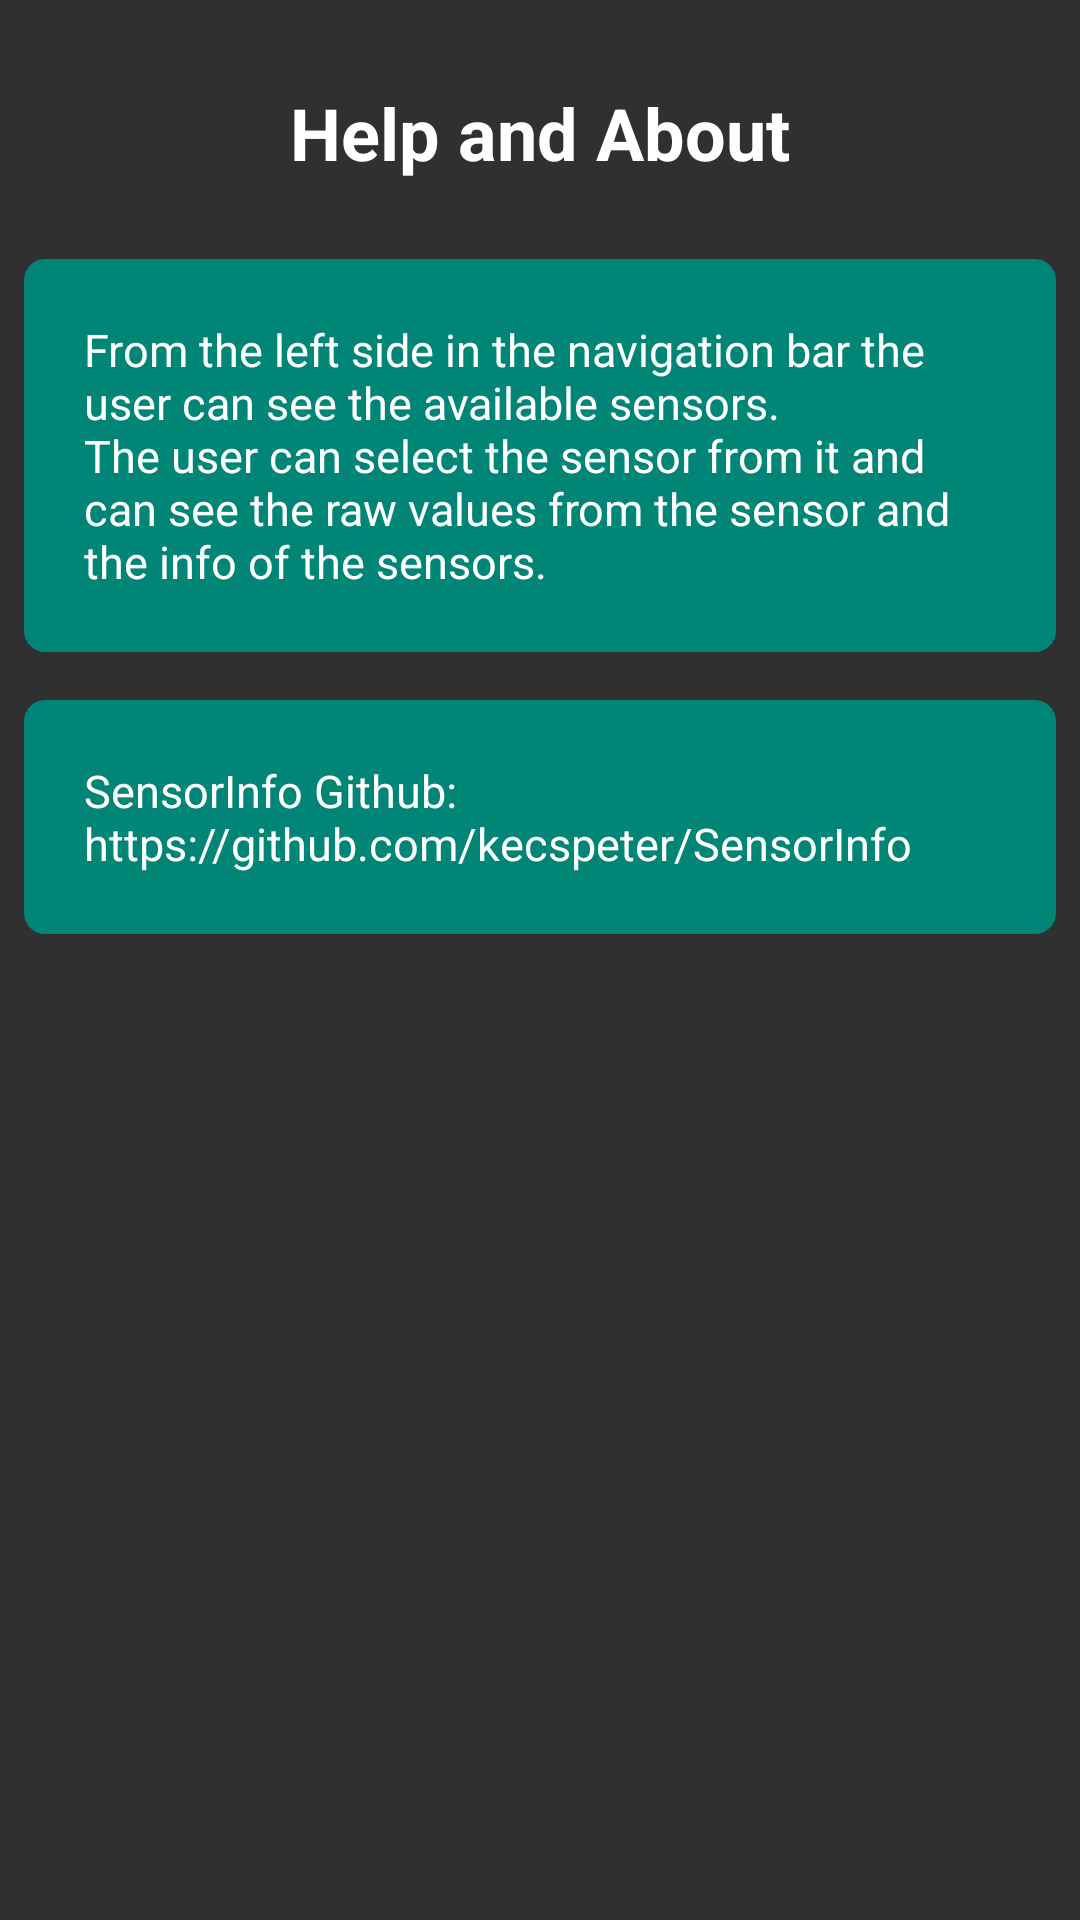

Android layout source for this screen:
<!-- AndroidManifest.xml: application theme AppTheme -->
<!-- res/layout/help_activity.xml -->
<?xml version="1.0" encoding="utf-8"?>
<LinearLayout xmlns:android="http://schemas.android.com/apk/res/android"
    android:orientation="vertical" android:layout_width="match_parent"
    android:layout_height="match_parent">
    <TextView
        style="@style/SensorFragment"
        android:layout_width="match_parent"
        android:layout_height="wrap_content"
        android:text="@string/option_menu_help"
        android:textAlignment="center"
        android:paddingTop="20dp"
        android:paddingBottom="10dp"
        android:textSize="24sp"
        android:textStyle="bold" />

    <TextView
        style="@style/SensorFragment"
        android:layout_width="match_parent"
        android:layout_height="wrap_content"
        android:background="@drawable/rounded_textbox"
        android:padding="20dp"
        android:text="@string/HelpDesc" />

    <TextView
        style="@style/SensorFragment"
        android:layout_width="match_parent"
        android:layout_height="wrap_content"
        android:background="@drawable/rounded_textbox"
        android:padding="20dp"
        android:text="@string/HelpDesc2" />
</LinearLayout>
<!-- resources referenced by this layout -->
<resources>
  <!-- drawable rounded_textbox (drawable) -->
  <?xml version="1.0" encoding="utf-8"?>
  <shape xmlns:android="http://schemas.android.com/apk/res/android">
  
      <solid android:color="@color/colorPrimary" />
      <padding
          android:left="1dp"
          android:right="1dp"
          android:bottom="1dp"
          android:top="1dp" />
  
      <corners android:radius="7dp" />
  </shape>
  <string name="HelpDesc">From the left side in the navigation bar the user can see the available sensors.\nThe user can select the sensor from it and can see the raw values from the sensor and the info of the sensors.</string>
  <string name="HelpDesc2" translatable="false">SensorInfo Github:\nhttps://github.com/kecspeter/SensorInfo</string>
  <string name="option_menu_help">Help and About</string>
  <style name="SensorFragment" parent="Theme.AppCompat.DayNight.NoActionBar">
          
          <item name="colorPrimary">#03A9F4</item>
          <item name="colorPrimaryDark">#811515</item>
          <item name="colorAccent">#47C517</item>
          <item name="android:textColor">@color/colorText</item>
          <item name="android:textSize">15sp</item>
          <item name="android:layout_margin">8dp</item>
          <item name="android:layout_width">match_parent</item>
          <item name="android:layout_height">match_parent</item>
      </style>
  <style name="AppTheme" parent="Theme.AppCompat">
          
          <item name="colorPrimary">@color/primaryColor</item>
          <item name="colorPrimaryDark">@color/primaryDarkColor</item>
          <item name="colorAccent">@color/colorAccent</item>
  
          <item name="windowActionBar">false</item>
          <item name="windowNoTitle">true</item>
          <item name="android:statusBarColor">@color/colorPrimaryDark</item>
          <item name="android:layout_width">wrap_content</item>
          <item name="android:layout_height">wrap_content</item>
      </style>
  <color name="colorPrimary">#008577</color>
  <color name="colorText">#FFFFFF</color>
  <color name="primaryColor">#2e7d32</color>
  <color name="primaryDarkColor">#005005</color>
  <color name="colorAccent">#D81B60</color>
  <color name="colorPrimaryDark">#00574B</color>
</resources>
